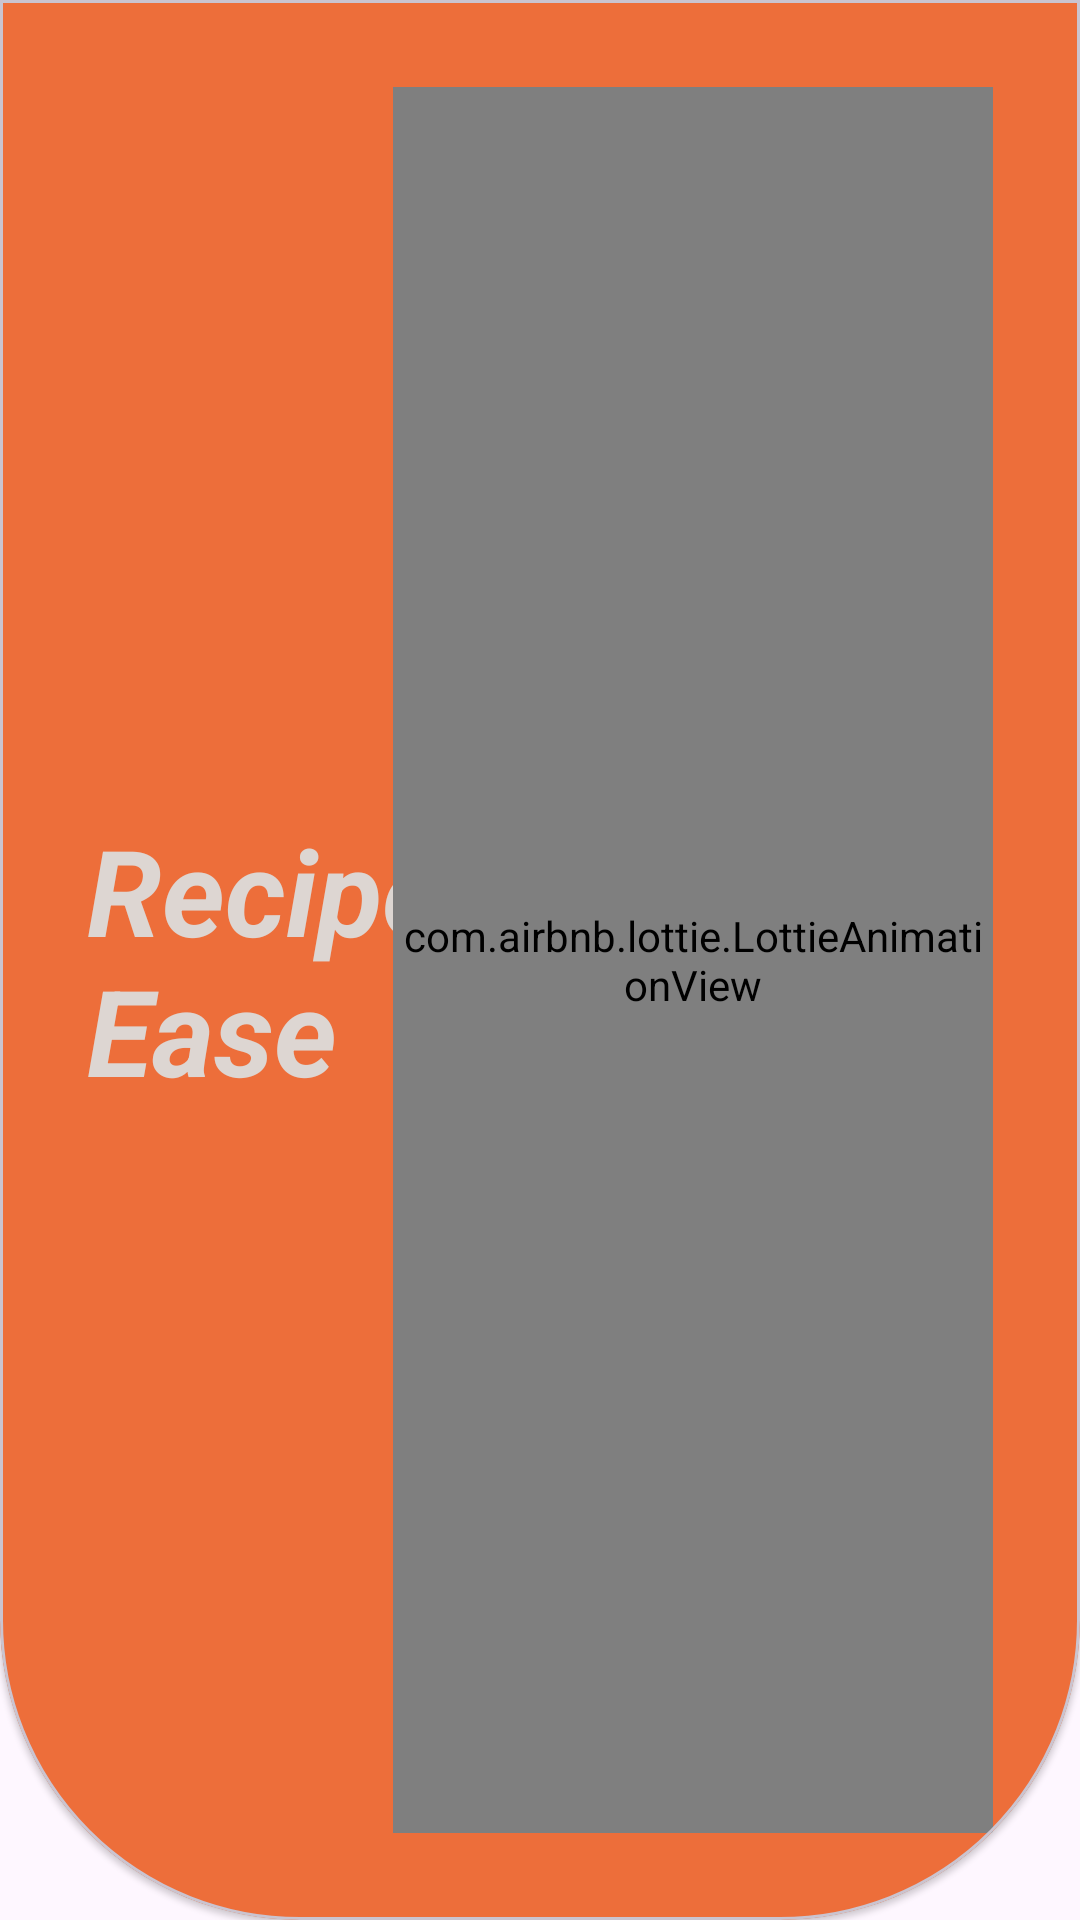

Android layout source for this screen:
<!-- AndroidManifest.xml: application theme Theme.ITI_Project -->
<!-- res/layout/image_card_about_us.xml -->
<?xml version="1.0" encoding="utf-8"?>
<com.google.android.material.card.MaterialCardView xmlns:android="http://schemas.android.com/apk/res/android"
    xmlns:app="http://schemas.android.com/apk/res-auto"
    xmlns:orandroid="http://schemas.android.com/tools"
    style="@style/CustomCardViewStyle"
    android:layout_width="match_parent"
    android:layout_height="300dp"
    android:backgroundTint="@color/primaryColor">

    <TextView
        android:layout_width="200dp"
        android:layout_height="wrap_content"
        android:layout_gravity="start|center"
        android:text="@string/app_name"
        android:textColor="#DDD6D2"
        android:textSize="40sp"

        android:textStyle="bold|italic" />

    <com.airbnb.lottie.LottieAnimationView
        android:id="@+id/lav_berger"
        android:layout_width="200dp"
        android:layout_height="match_parent"
        android:layout_centerInParent="true"
        android:layout_gravity="center|end"
        android:scaleType="centerInside"
        app:layout_constraintBottom_toBottomOf="parent"
        app:layout_constraintEnd_toEndOf="parent"
        app:layout_constraintStart_toStartOf="parent"
        app:layout_constraintTop_toTopOf="parent"
        app:lottie_autoPlay="true"
        app:lottie_loop="true"
        app:lottie_rawRes="@raw/burgeranimeation"
        app:lottie_repeatMode="reverse" />

</com.google.android.material.card.MaterialCardView>
<!-- resources referenced by this layout -->
<resources>
  <color name="primaryColor">#ed6e3a</color>
  <string name="app_name">Recipe Ease</string>
  <style name="CustomCardViewStyle" parent="@style/Widget.MaterialComponents.CardView">
          <item name="shapeAppearanceOverlay">@style/ShapeAppearanceOverlay_card_custom_corners</item>
      </style>
  <style name="Theme.ITI_Project" parent="Base.Theme.ITI_Project" />
  <style name="ShapeAppearanceOverlay_card_custom_corners" parent="">
          <item name="cornerFamily">rounded</item>
          <item name="cornerSizeTopRight">0dp</item>
          <item name="cornerSizeTopLeft">0dp</item>
          <item name="cornerSizeBottomRight">100dp</item>
          <item name="cornerSizeBottomLeft">100dp</item>
      </style>
  <style name="Base.Theme.ITI_Project" parent="Theme.Material3.DayNight.NoActionBar">
          
          <item name="colorPrimary">@color/primaryColor</item>
          <item name="windowActionBar">false</item>
          <item name="windowNoTitle">true</item>
      </style>
</resources>
